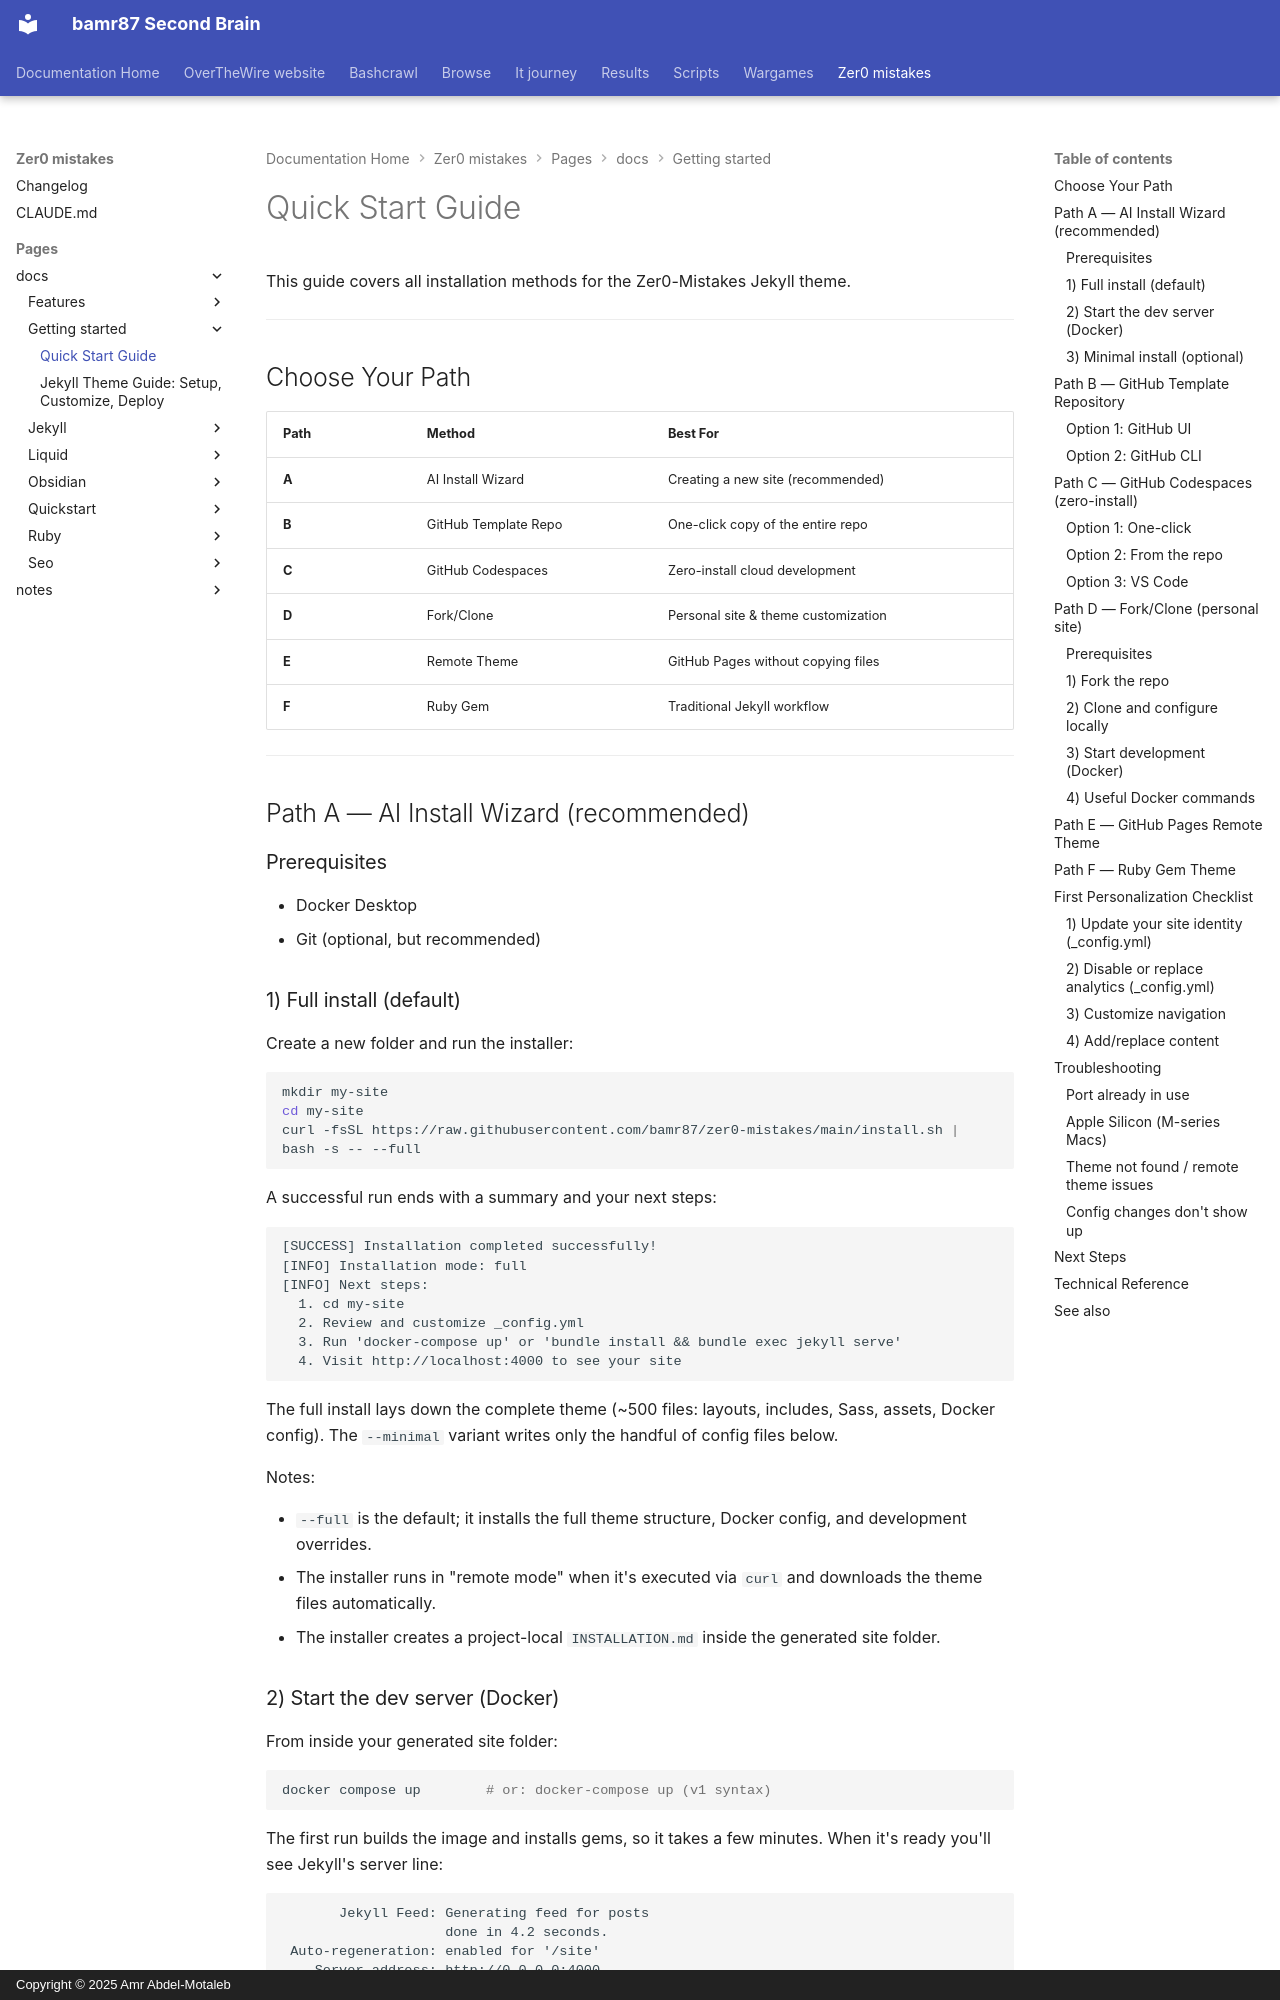

repository: bamr87/README · page: zer0-mistakes/pages/_docs/getting-started/quick-start/index.html · generator: mkdocs · copyright: Copyright © 2025 Amr Abdel-Motaleb

---
categories:
- docs
- getting-started
description: Multiple installation methods for the Zer0-Mistakes Jekyll theme - from
  AI wizard to manual setup.
difficulty: beginner
estimated_reading_time: 15 minutes
lastmod: 2026-06-16 00:00:00+00:00
layout: default
permalink: /docs/getting-started/quick-start/
preview: /images/previews/quick-start-guide.png
sidebar:
  nav: docs
source_file: pages/_docs/getting-started/quick-start.md
source_repo: bamr87/zer0-mistakes
source_url: https://github.com/bamr87/zer0-mistakes/blob/main/pages/_docs/getting-started/quick-start.md
tags:
- quickstart
- installation
- docker
title: Quick Start Guide
---

# Quick Start Guide

This guide covers all installation methods for the Zer0-Mistakes Jekyll theme.

---

## Choose Your Path

| Path | Method | Best For |
|------|--------|----------|
| **A** | AI Install Wizard | Creating a new site (recommended) |
| **B** | GitHub Template Repo | One-click copy of the entire repo |
| **C** | GitHub Codespaces | Zero-install cloud development |
| **D** | Fork/Clone | Personal site & theme customization |
| **E** | Remote Theme | GitHub Pages without copying files |
| **F** | Ruby Gem | Traditional Jekyll workflow |

---

## Path A — AI Install Wizard (recommended)

### Prerequisites

- Docker Desktop
- Git (optional, but recommended)
